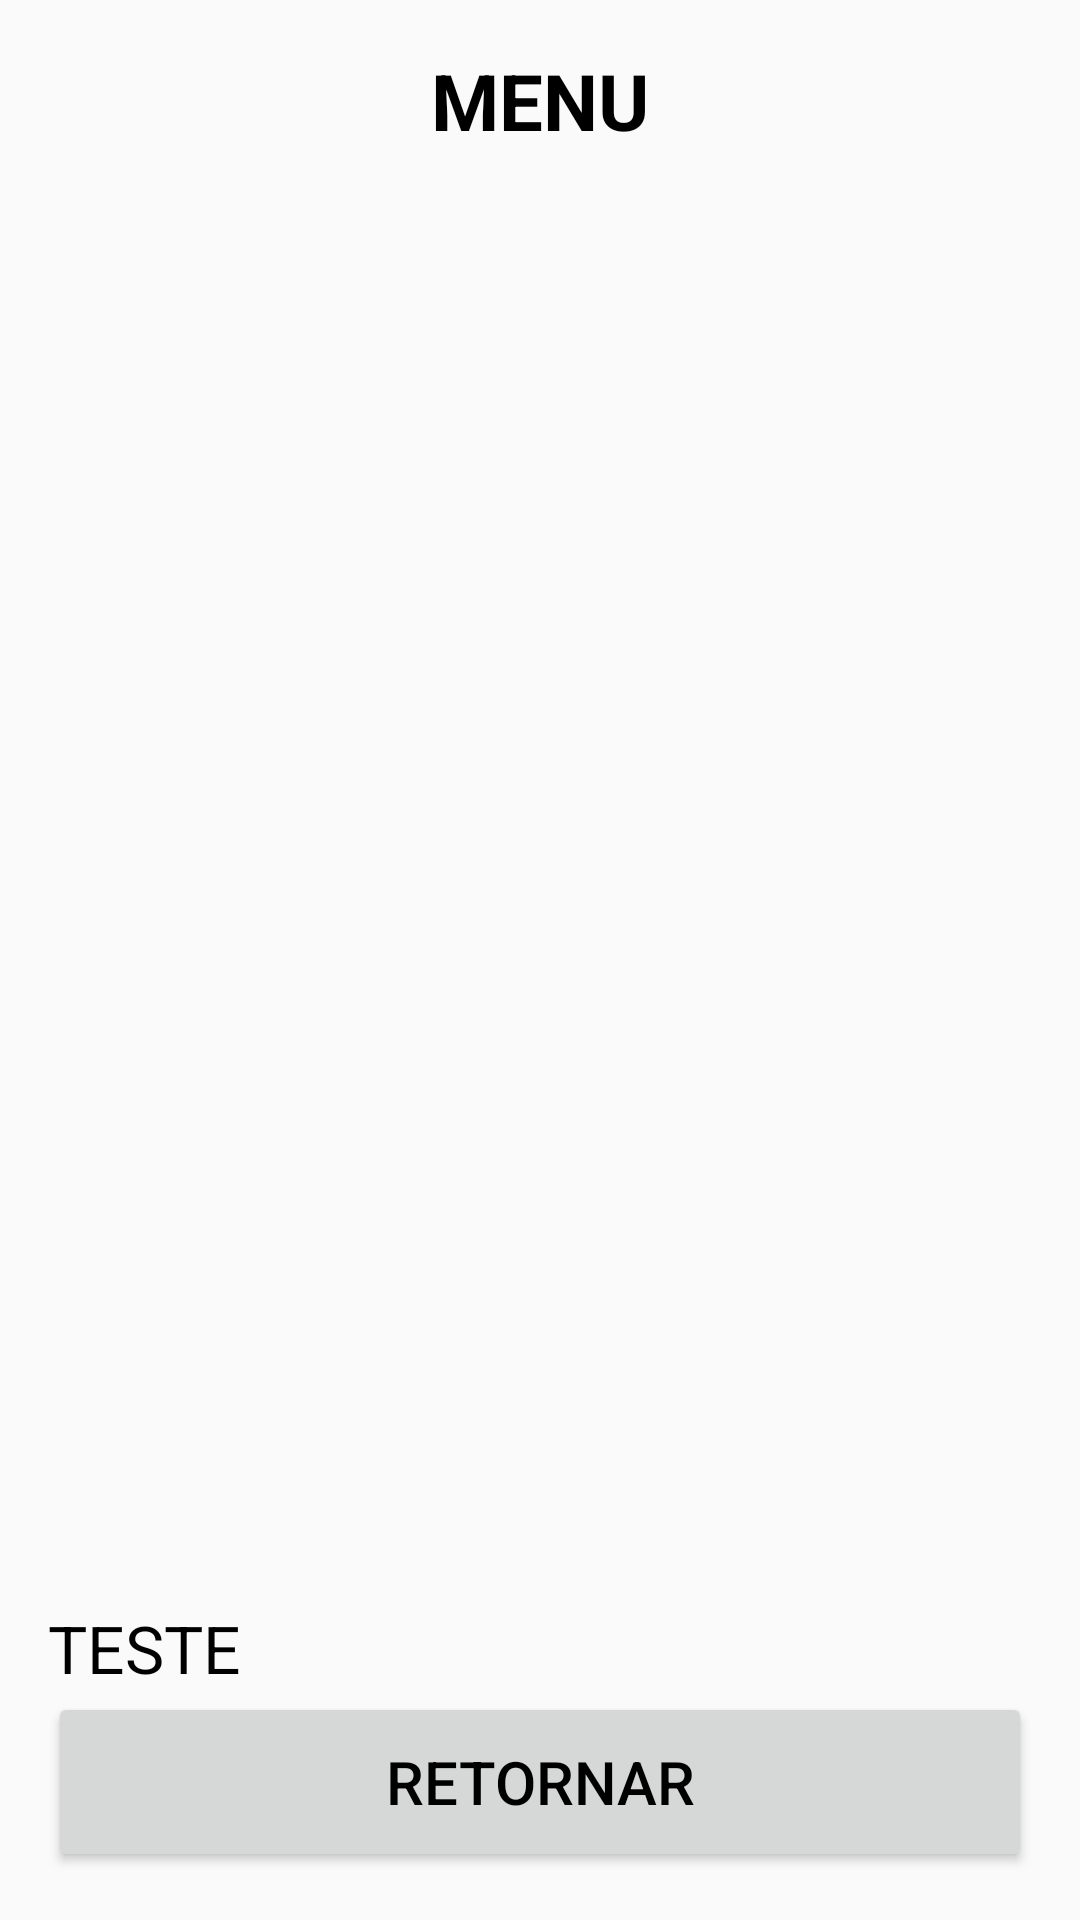

Here is an Android app screen rendered from its layout file. Give the layout XML and the strings, colors and styles it references.
<!-- AndroidManifest.xml: application theme AppTheme -->
<!-- res/layout/activity_menu_funcao.xml -->
<?xml version="1.0" encoding="utf-8"?>
<LinearLayout xmlns:android="http://schemas.android.com/apk/res/android"
    xmlns:app="http://schemas.android.com/apk/res-auto"
    xmlns:tools="http://schemas.android.com/tools"
    android:layout_width="match_parent"
    android:layout_height="match_parent"
    android:orientation="vertical"
    android:paddingBottom="@dimen/activity_vertical_margin"
    android:paddingLeft="@dimen/activity_horizontal_margin"
    android:paddingRight="@dimen/activity_horizontal_margin"
    android:paddingTop="@dimen/activity_vertical_margin"
    tools:context=".view.MenuFuncaoActivity">

    <TextView
        android:id="@+id/textViewTitMenuFuncao"
        style="@style/TextViewTituloLista"
        android:layout_width="match_parent"
        android:layout_height="wrap_content"
        android:text="@string/texto_titulo_menu" />

    <ListView
        android:id="@+id/listViewMenuFuncao"
        android:layout_width="match_parent"
        android:layout_height="0dp"
        android:layout_weight="1" />

    <TextView
        android:id="@+id/textViewProcesso"
        style="@style/TextViewItemList"
        android:text="@string/texto_item_list" />

    <Button
        android:id="@+id/buttonRetMenuFuncao"
        style="@style/BotaoAvulso"
        android:layout_width="match_parent"
        android:layout_height="wrap_content"
        android:text="@string/texto_padrao_retornar" />

</LinearLayout>
<!-- resources referenced by this layout -->
<resources>
  <dimen name="activity_horizontal_margin">16dp</dimen>
  <dimen name="activity_vertical_margin">16dp</dimen>
  <string name="texto_item_list">TESTE</string>
  <string name="texto_padrao_retornar">RETORNAR</string>
  <string name="texto_titulo_menu">MENU</string>
  <style name="BotaoAvulso">
          <item name="android:minHeight">60dp</item>
          <item name="android:minWidth">100dp</item>
          <item name="android:textColor">#000000</item>
          <item name="android:textSize">@dimen/fonte_botao_avulso</item>
      </style>
  <style name="TextViewItemList">
          <item name="android:layout_width">match_parent</item>
          <item name="android:layout_height">wrap_content</item>
          <item name="android:layout_alignParentLeft">true</item>
          <item name="android:layout_alignParentTop">true</item>
          <item name="android:textSize">@dimen/item_lista</item>
          <item name="android:textColor">#000000</item>
      </style>
  <style name="TextViewTituloLista">
          <item name="android:layout_width">match_parent</item>
          <item name="android:layout_height">wrap_content</item>
          <item name="android:gravity">center</item>
          <item name="android:textSize">@dimen/titulo_lista</item>
          <item name="android:textStyle">bold</item>
          <item name="android:textColor">#000000</item>
      </style>
  <style name="AppTheme" parent="Theme.AppCompat.Light.DarkActionBar">
          
          <item name="colorPrimary">@color/colorPrimary</item>
          <item name="colorPrimaryDark">@color/colorPrimaryDark</item>
          <item name="colorAccent">@color/colorAccent</item>
      </style>
  <dimen name="fonte_botao_avulso">20dp</dimen>
  <dimen name="item_lista">22dp</dimen>
  <dimen name="titulo_lista">26dp</dimen>
  <color name="colorPrimary">#3F51B5</color>
  <color name="colorPrimaryDark">#303F9F</color>
  <color name="colorAccent">#FF4081</color>
</resources>
